Dataset: dataset_split (GitHub, dilaracakmakk/Image-Classification-with-CNN_). Classes: dress, pants, t-shirt.

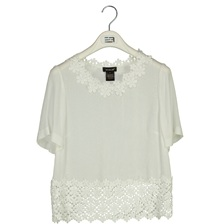
Label: t-shirt

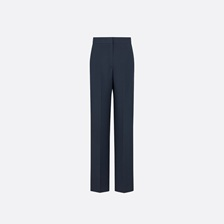
Label: pants

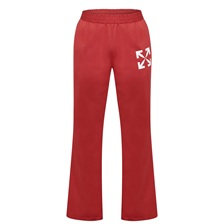
Label: pants

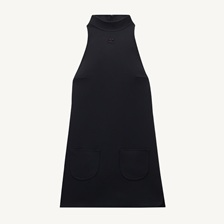
Label: dress

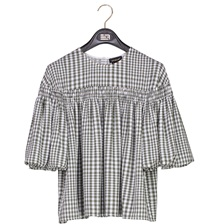
Label: t-shirt

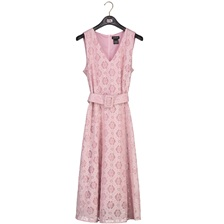
Label: dress
